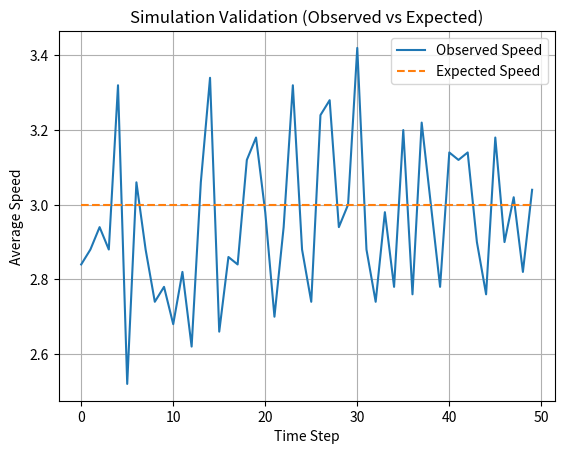

This figure's Python source:
# Experiment 9

import random
import matplotlib.pyplot as plt

cars = 50
road_length = 100
steps = 50

positions = []
for i in range(cars):
    positions.append(random.randint(0, road_length))

avg_speeds = []

# SIMULATION
for t in range(steps):
    speeds = []

    for i in range(cars):
        speed = random.randint(1, 5)
        positions[i] = (positions[i] + speed) % road_length
        speeds.append(speed)

    avg_speeds.append(sum(speeds)/len(speeds))

# Expected average speed
expected_speed = 3

expected_line = []
for i in range(steps):
    expected_line.append(expected_speed)

# PLOT: VALIDATION GRAPH
plt.figure()
plt.plot(avg_speeds, label="Observed Speed")
plt.plot(expected_line, linestyle='--', label="Expected Speed")

plt.title("Simulation Validation (Observed vs Expected)")
plt.xlabel("Time Step")
plt.ylabel("Average Speed")
plt.legend()
plt.grid()

plt.show()
